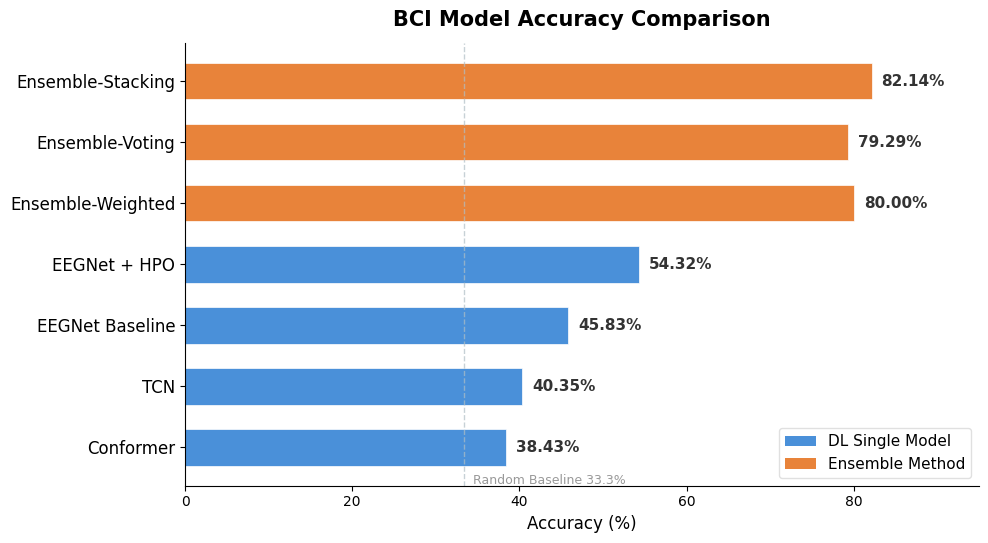

Reproduce this figure in Python. (Note: this script raises an exception after producing the figure.)
import matplotlib
matplotlib.use('Agg')
import matplotlib.pyplot as plt
import numpy as np
import os

# ── Style ──
plt.rcParams['font.sans-serif'] = ['DejaVu Sans']
plt.rcParams['axes.unicode_minus'] = False
plt.rcParams['figure.dpi'] = 180
plt.rcParams['savefig.dpi'] = 180
plt.rcParams['axes.spines.top'] = False
plt.rcParams['axes.spines.right'] = False

SAVE_DIR = '/app/data/所有对话/主对话/BCI/visualizations'

BLUE   = '#4A90D9'
ORANGE = '#E8833A'
GREY   = '#B0BEC5'
RED    = '#E74C3C'

# ═══════════════════════════════════════════════════════
# Chart 1: Model Accuracy Comparison (Horizontal)
# ═══════════════════════════════════════════════════════
def chart_model_comparison():
    models = [
        'Conformer', 'TCN', 'EEGNet Baseline',
        'EEGNet + HPO',
        'Ensemble-Weighted', 'Ensemble-Voting', 'Ensemble-Stacking'
    ]
    accs = [38.43, 40.35, 45.83, 54.32, 80.00, 79.29, 82.14]
    colors = [BLUE]*4 + [ORANGE]*3

    fig, ax = plt.subplots(figsize=(10, 5.5))
    y_pos = np.arange(len(models))
    bars = ax.barh(y_pos, accs, color=colors, height=0.6, edgecolor='white', linewidth=0.5)

    for bar, acc in zip(bars, accs):
        ax.text(bar.get_width() + 1.2, bar.get_y() + bar.get_height()/2,
                f'{acc:.2f}%', va='center', fontsize=11, fontweight='bold', color='#333')

    ax.set_yticks(y_pos)
    ax.set_yticklabels(models, fontsize=12)
    ax.set_xlabel('Accuracy (%)', fontsize=12)
    ax.set_title('BCI Model Accuracy Comparison', fontsize=15, fontweight='bold', pad=12)
    ax.set_xlim(0, 95)
    ax.axvline(x=33.33, color=GREY, linestyle='--', linewidth=1, alpha=0.7)
    ax.text(34.5, -0.6, 'Random Baseline 33.3%', ha='left', fontsize=9, color='#999')

    from matplotlib.patches import Patch
    legend_elements = [Patch(facecolor=BLUE, label='DL Single Model'),
                       Patch(facecolor=ORANGE, label='Ensemble Method')]
    ax.legend(handles=legend_elements, loc='lower right', fontsize=11,
              framealpha=0.9, edgecolor='#ddd')

    plt.tight_layout()
    path = os.path.join(SAVE_DIR, 'model_comparison_en.png')
    fig.savefig(path, bbox_inches='tight', facecolor='white')
    plt.close()
    print(f'Saved: {path}')


# ═══════════════════════════════════════════════════════
# Chart 2: Ensemble Strategy Comparison
# ═══════════════════════════════════════════════════════
def chart_ensemble_comparison():
    strategies = ['Voting\n(Soft)', 'Stacking\n(Tangent Space)', 'Weighted\n(Weighted Vote)']
    accs = [79.29, 82.14, 80.00]
    kappas = [0.472, 0.537, 0.477]
    colors = ['#5DADE2', RED, '#F39C12']

    fig, ax1 = plt.subplots(figsize=(8, 5.8))
    x = np.arange(len(strategies))
    width = 0.35

    bars1 = ax1.bar(x - width/2, accs, width, color=colors, edgecolor='white',
                     linewidth=0.8, label='Accuracy (%)', zorder=3)
    ax2 = ax1.twinx()
    kappa_pct = [k*100 for k in kappas]
    bars2 = ax2.bar(x + width/2, kappa_pct, width,
                     color=[c+'99' for c in colors], edgecolor='white',
                     linewidth=0.8, label='Kappa (×100)', zorder=3)

    for bar, acc in zip(bars1, accs):
        ax1.text(bar.get_x() + bar.get_width()/2, bar.get_height() + 0.8,
                 f'{acc:.2f}%', ha='center', va='bottom', fontsize=12, fontweight='bold', color='#333')
    for bar, kappa in zip(bars2, kappas):
        ax2.text(bar.get_x() + bar.get_width()/2, bar.get_height() + 1.2,
                 f'{kappa:.3f}', ha='center', va='bottom', fontsize=11, fontweight='bold', color='#666')

    ax1.set_ylabel('Accuracy (%)', fontsize=12)
    ax2.set_ylabel('Kappa (×100)', fontsize=12, color='#666')
    ax1.set_xticks(x)
    ax1.set_xticklabels(strategies, fontsize=12)
    ax1.set_ylim(0, 100)
    ax2.set_ylim(0, 65)
    ax1.set_title('Ensemble Strategy Performance Comparison', fontsize=15, fontweight='bold', pad=12)

    lines1, labels1 = ax1.get_legend_handles_labels()
    lines2, labels2 = ax2.get_legend_handles_labels()
    ax1.legend(lines1 + lines2, labels1 + labels2, loc='upper left', fontsize=11,
               framealpha=0.9, edgecolor='#ddd')

    ax1.grid(axis='y', alpha=0.3, linestyle='--')
    ax1.set_axisbelow(True)

    plt.tight_layout()
    path = os.path.join(SAVE_DIR, 'ensemble_comparison_en.png')
    fig.savefig(path, bbox_inches='tight', facecolor='white')
    plt.close()
    print(f'Saved: {path}')


# ═══════════════════════════════════════════════════════
# Chart 3: EEGNet Tuning Strategies
# ═══════════════════════════════════════════════════════
def chart_tuning_strategies():
    strategies = ['Baseline', 'Mixup', 'Time Shift', 'HPO', 'SE Attention']
    accs = [45.83, 49.58, 49.50, 54.32, 45.75]
    kappas = [0.227, 0.157, 0.196, 0.243, 0.250]
    f1s = [0.406, 0.394, 0.456, 0.0, 0.468]

    x = np.arange(len(strategies))
    width = 0.22

    fig, ax = plt.subplots(figsize=(10, 5.8))

    acc_colors = [GREY, '#5DADE2', '#5DADE2', RED, '#5DADE2']
    bars1 = ax.bar(x - width, accs, width, color=acc_colors, edgecolor='white',
                    linewidth=0.5, label='Accuracy (%)', zorder=3)
    bars2 = ax.bar(x, [k*100 for k in kappas], width, color='#8E44AD',
                    edgecolor='white', linewidth=0.5, alpha=0.7, label='Kappa (×100)', zorder=3)
    bars3 = ax.bar(x + width, [f*100 for f in f1s], width, color='#27AE60',
                    edgecolor='white', linewidth=0.5, alpha=0.7, label='F1-macro (×100)', zorder=3)

    for bar, acc in zip(bars1, accs):
        ax.text(bar.get_x() + bar.get_width()/2, bar.get_height() + 0.8,
                f'{acc:.2f}%', ha='center', va='bottom', fontsize=9.5, fontweight='bold', color='#333')

    ax.set_ylabel('Metric Value', fontsize=12)
    ax.set_xticks(x)
    ax.set_xticklabels(strategies, fontsize=11)
    ax.set_ylim(0, 68)
    ax.set_title('EEGNet Tuning Strategy Comparison', fontsize=15, fontweight='bold', pad=12)
    ax.legend(loc='upper left', fontsize=10, framealpha=0.9, edgecolor='#ddd')
    ax.grid(axis='y', alpha=0.3, linestyle='--')
    ax.set_axisbelow(True)

    ax.annotate('↑ +8.5pp', xy=(3, 54.32), xytext=(3.6, 62),
                fontsize=11, color=RED, fontweight='bold',
                arrowprops=dict(arrowstyle='->', color=RED, lw=1.5))

    plt.tight_layout()
    path = os.path.join(SAVE_DIR, 'tuning_strategies_en.png')
    fig.savefig(path, bbox_inches='tight', facecolor='white')
    plt.close()
    print(f'Saved: {path}')


# ═══════════════════════════════════════════════════════
# Chart 4: Single Model vs Ensemble (Radar)
# ═══════════════════════════════════════════════════════
def chart_single_vs_ensemble():
    categories = ['Accuracy', 'Kappa', 'F1-macro', 'Generalization', 'Train Efficiency']
    N = len(categories)

    single_scores = [54.32, 24.3, 45.6, 40, 75]
    ensemble_scores = [82.14, 53.7, 75.0, 70, 25]

    angles = np.linspace(0, 2 * np.pi, N, endpoint=False).tolist()
    single_scores_r = single_scores + [single_scores[0]]
    ensemble_scores_r = ensemble_scores + [ensemble_scores[0]]
    angles += angles[:1]

    fig, ax = plt.subplots(figsize=(7, 7), subplot_kw=dict(polar=True))

    ax.fill(angles, single_scores_r, color=BLUE, alpha=0.15)
    ax.plot(angles, single_scores_r, color=BLUE, linewidth=2.2, marker='o', markersize=5,
            label='EEGNet (HPO) — Best Single')

    ax.fill(angles, ensemble_scores_r, color=ORANGE, alpha=0.15)
    ax.plot(angles, ensemble_scores_r, color=ORANGE, linewidth=2.2, marker='s', markersize=5,
            label='Stacking Ensemble — Best Ensemble')

    ax.set_xticks(angles[:-1])
    ax.set_xticklabels(categories, fontsize=12, fontweight='bold')
    ax.set_ylim(0, 100)
    ax.set_yticks([20, 40, 60, 80, 100])
    ax.set_yticklabels(['20', '40', '60', '80', '100'], fontsize=9, color='#999')
    ax.set_rlabel_position(30)

    for i, (angle, s, e) in enumerate(zip(angles[:-1], single_scores, ensemble_scores)):
        offset_r = 9
        ax.text(angle, min(s + offset_r, 98), f'{s:.1f}', ha='center', va='center',
                fontsize=9, color=BLUE, fontweight='bold')
        ax.text(angle, min(e + offset_r, 98), f'{e:.1f}', ha='center', va='center',
                fontsize=9, color=ORANGE, fontweight='bold')

    ax.text(np.pi/2, 30, 'Stacking vs Single\nAccuracy +27.8pp\nKappa +29.4pp',
            ha='center', va='center', fontsize=10, fontweight='bold',
            color=RED, style='italic',
            bbox=dict(boxstyle='round,pad=0.5', facecolor='#FFF3E0', edgecolor=RED, alpha=0.8))

    ax.set_title('Single Model vs Ensemble — Comprehensive Comparison', fontsize=14, fontweight='bold', pad=22)
    ax.legend(loc='lower right', bbox_to_anchor=(1.32, -0.05), fontsize=11,
              framealpha=0.9, edgecolor='#ddd')

    plt.tight_layout()
    path = os.path.join(SAVE_DIR, 'single_vs_ensemble_en.png')
    fig.savefig(path, bbox_inches='tight', facecolor='white')
    plt.close()
    print(f'Saved: {path}')


# ── Run ──
chart_model_comparison()
chart_ensemble_comparison()
chart_tuning_strategies()
chart_single_vs_ensemble()
print('\nAll 4 English charts generated successfully!')
